Run: headless pygame with SDL's dummy video driver; simulated clock (each Clock.tick advances the game by its frame time, no real sleeping); random seed 0; keys injected as events and as key.get_pressed() state; no mouse input.
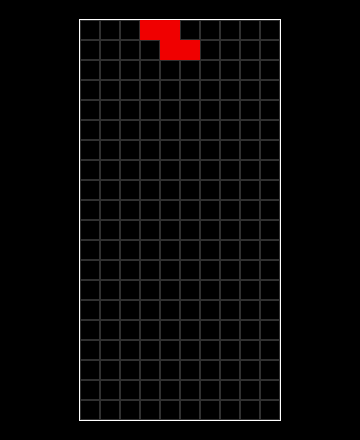
Frame 1 of 4 · flips 1–60 · no input
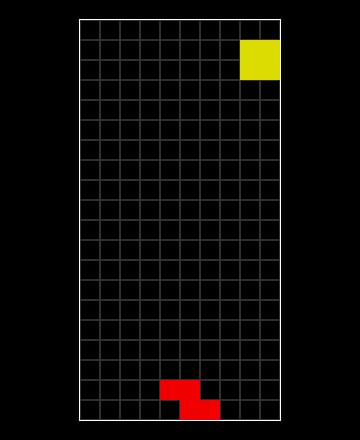
Frame 2 of 4 · flips 61–180 · tapped SPACE, RETURN · held RIGHT (→), D
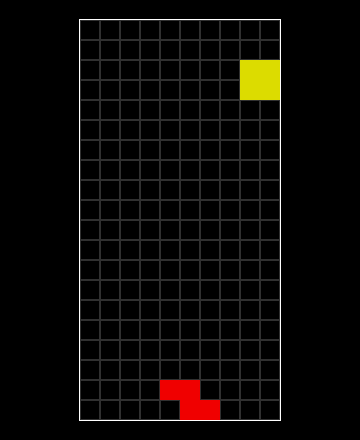
Frame 3 of 4 · flips 181–300 · held DOWN (↓), S
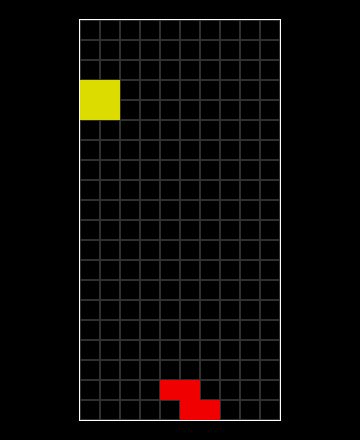
Frame 4 of 4 · flips 301–420 · held LEFT (←), A, UP (↑), W

The pygame program that drew these frames:

import pygame
import random

#===========[ Game-Setting - Begin ]======================
fps = 60                # set the framerate of the game
zoom = 20               # set the size of the output
multiColorBlock = True  # enable multiple colors (blocks - also known as tetriminos - only)
#===========[ Game-Setting - End ]========================



#===========[ Create Window - Begin ]=====================
pygame.init()
screen = pygame.display.set_mode((18 * zoom, 22 * zoom))
pygame.display.set_caption("Tetris")
#===========[ Create Window - End ]=======================

#===========[ Colors - Begin ]============================
# set the color values - (red, green, blue)
clBlack = (0, 0, 0)
clWhite = (255, 255, 255)
clDarkGray = (48, 48, 48)
if multiColorBlock:
    clBlockColors = [
        (0, 240, 240),  # I-Block
        (0, 0, 240),    # J-Block
        (255, 128, 0),  # L-Block
        (220, 220, 0),  # O-Block
        (0, 240, 0),    # Z-Block
        (160, 0, 240),  # T-Block
        (240, 0, 0),    # S-Block
        (255, 255, 255) # unknown Block
    ]
else:
    clActiveBlock = (255, 255, 255) # current block
    clBlockColors = [
        (200, 200, 200), # I-Block
        (200, 200, 200), # J-Block
        (200, 200, 200), # L-Block
        (200, 200, 200), # O-Block
        (200, 200, 200), # Z-Block
        (200, 200, 200), # T-Block
        (200, 200, 200), # S-Block
        (200, 200, 200)  # unknown Block
    ]
#===========[ Colors - End ]==============================


#===========[ Block-List - Begin ]========================
# blocks are in 4x4 matrices, numbered over x:
#   | 0 1 2 3 |
#   | 4 5 6 7 |
#   | 8 9 a b |
#   | c d e f |

# "allBlocks" = [[[[SHAPE POSITIONS] ROTATION] TYPE]]

allBlocks = [
    [[4, 5, 6, 7], [1, 5, 9, 13]],                            # I-Block
    [[0, 4, 5, 6], [0, 1, 4, 8], [0, 1, 2, 6], [1, 5, 8, 9]], # J-Block
    [[2, 4, 5, 6], [0, 4, 8, 9], [0, 1, 2, 4], [0, 1, 5, 9]], # L-Block
    [[0, 1, 4, 5]],                                           # O-Block
    [[1, 2, 4, 5], [0, 4, 5, 9]],                             # Z-Block
    [[1, 4, 5, 6], [0, 4, 5, 8], [0, 1, 2, 5], [1, 4, 5, 9]], # T-Block
    [[0, 1, 5, 6], [1, 4, 5, 8]]                              # S-Block
]
#===========[ Block-List - End ]==========================


#===========[ Block-Class - Begin ]=======================
class Block:
    x = 0        # position in the game field
    y = 0        # position in the game field
    rotation = 0 # rotation index of "allBlocks"
    type = 0     # type index of "allBlocks"

    # set the default values for this block
    def __init__(self, x_coord, y_coord):
        self.x = x_coord
        self.y = y_coord
        self.rotation = 0
        self.type = random.randint(0, len(allBlocks) - 1)

    # get the shape of the block
    def image(self):
        return allBlocks[self.type][self.rotation]

    # rotate the block clockwise
    def rotateRight(self):
        self.rotation = (self.rotation + 1) % len(allBlocks[self.type])

    # rotate the block counter-clockwise
    def rotateLeft(self):
        self.rotation = (self.rotation - 1) % len(allBlocks[self.type])
#===========[ Block-Class - End ]=========================

#===========[ Game-Class - Begin ]========================
class Tetris:
    height = 0         # height of the field
    width = 0          # width of the field
    field = []         # the filed list
    score = 0          # current sore of the game
    state = "ignore"   # state oth the game
    fieldPosX = 0      # position of the field in the window - only used on draw
    fieldPosY = 0      # position of the field in the window - only used on draw
    block = None       # the current block
    goDownSpeed = 0    # the speed for the current block to go down to the ground - in frames
    goDownCounter = 0  # the counter for updating the current block to go down to the ground
    series = 0         # the counter for deleted lines in differ moves

    # set the default values for this game
    def __init__(self, _width, _height, posX, posY):
        self.height = _height
        self.width = _width
        self.fieldPosX = posX * zoom
        self.fieldPosY = posY * zoom
        self.field = []
        self.score = 0
        self.state = "running"
        self.goDownSpeed = fps * 2
        self.goDownCounter = 1
        self.series = 0

        # create the field lines and values
        for i in range(_height):
            new_line = []
            for j in range(_width):
                new_line.append(0)
            self.field.append(new_line)

    def newBlock(self):
        self.block = Block(3, 0)
        if self.checkInterscetion():
            self.state = "gameover"
            self.block = None

    # rotate the current block clockwise
    def rotateRight(self):
        self.block.rotateRight()
        if self.checkInterscetion():
            self.block.rotateLeft()

    # rotate the current block counter-clockwise
    def rotateLeft(self):
        self.block.rotateLeft()
        if self.checkInterscetion():
            self.block.rotateRight()

    # move the current block in "deltaX" way
    def moveSideway(self, deltaX):
        self.block.x += deltaX
        if self.checkInterscetion():
            self.block.x -= deltaX

    # move the current block to the right side
    def moveRight(self):
        self.moveSideway(1)

    # move the current block to the left side
    def moveLeft(self):
        self.moveSideway(-1)

    # place the current block in the field
    def placeBlock(self):
        if self.block is not None:
            for i in range(4):
                for j in range(4):
                    position = i * 4 + j
                    if position in self.block.image():
                        self.field[i + self.block.y][j + self.block.x] = self.block.type + 1

        self.cleanField()

    # drop the current block and place the block in the field
    def drop(self):
        while not self.checkInterscetion():
            self.block.y += 1

        self.block.y -= 1
        self.placeBlock()

        self.newBlock()

    # move the current block down
    def goDown(self):
        if self.goDownCounter == 0:
            self.block.y += 1
            if (self.checkInterscetion()):
                self.block.y -= 1
                self.placeBlock()
                self.newBlock()

        self.goDownCounter =  (self.goDownCounter + 1) % self.goDownSpeed

    # check the filed and remove complete lines
    def cleanField(self):
        deletedLines = 0
        for i in range(self.height - 1, 0, -1):
            # mark complete kines
            line = self.field[i]
            lineIsFull = True
            for j in range(self.width):
                if line[j] == 0:
                    lineIsFull = False
                    break

            # remove line
            if lineIsFull:
                deletedLines += 1
                self.field.pop(i)

        # fill the field up - create new lines
        for i in range(deletedLines):
            new_line = []
            for j in range(self.width):
                new_line.append(0)
            self.field.insert(0, new_line)

        # update score
        if deletedLines > 0:
            self.series += 1
            self.score += ((deletedLines + 1) ** 2) * self.series
        else:
            self.series = 0

    # check the new position of the current block for intersection
    def checkInterscetion(self):
        if self.block is not None:
            for i in range(4):
                for j in range(4):
                    position = i * 4 + j
                    if position in self.block.image():
                        # the block is outside of the field or a block ist on the same position
                        if i + self.block.y > self.height - 1 or i + self.block.y < 0 or\
                           j + self.block.x > self.width - 1 or j + self.block.x < 0 or\
                           self.field[i + self.block.y][j + self.block.x] > 0:
                            return True
        return False

#===========[ Game-Class - End ]==========================


#===========[ Main-Loop - Begin ]=========================
# list of all running games
gameList = [Tetris(10, 20, 4, 1)]
gameInput = gameList[0]  # the local game
gameList[0].newBlock()

# hold "right move key" update variables
pressingRight = False
pressingRightCounter = 0
pressingRightFirstUpdate = 0
# hold "left move key" update variables
pressingLeft = False
pressingLeftCounter = 0
pressingLeftFirstUpdate = 0

# create font and text
gameover_font = pygame.font.SysFont('DejaVu Sans', int(2.44 * zoom), True, False)
text_gameover = gameover_font.render("Game Over!", True, (255, 255, 255))

exitGame = False
clock = pygame.time.Clock()
updatePressingKey = fps / 10 # update the pressed keys per second
while not exitGame:
    #=======[ Game-Input - Begin ]========================
    for event in pygame.event.get():
        # exit application
        if event.type == pygame.QUIT:
                exitGame = True

        elif gameInput.state != "gameover":
            # set the pressed keys and update key-events
            if event.type == pygame.KEYDOWN:
                if event.key == pygame.K_UP:
                    gameInput.rotateRight()
                if event.key == pygame.K_DOWN:
                    gameInput.rotateLeft()
                if event.key == pygame.K_RIGHT:
                    pressingRight = True
                    pressingRightCounter = 1
                    pressingRightFirstUpdate = 0
                    gameInput.moveRight()
                if event.key == pygame.K_LEFT:
                    pressingLeft = True
                    pressingLeftCounter = 1
                    pressingLeftFirstUpdate = 0
                    gameInput.moveLeft()
                if event.key == pygame.K_SPACE:
                    gameInput.drop()

            # reset the pressed keys
            if event.type == pygame.KEYUP:
                if event.key == pygame.K_RIGHT:
                    pressingRight = False
                if event.key == pygame.K_LEFT:
                    pressingLeft = False

    # update pressed keys
    if gameInput.state != "gameover":
        updateCounter = False
        if pressingLeft and pressingLeftCounter == 0:
            gameInput.moveLeft()
            pressingLeftCounter = 1
        if pressingRight and pressingRightCounter == 0:
            gameInput.moveRight()
            pressingRightCounter = 1

        pressingLeftFirstUpdate += 1
        pressingRightFirstUpdate += 1
        if pressingLeftFirstUpdate > updatePressingKey * 5:
            pressingLeftCounter = (pressingLeftCounter + 1) % (updatePressingKey + 1)
        if pressingRightFirstUpdate > updatePressingKey * 5:
            pressingRightCounter = (pressingRightCounter + 1) % (updatePressingKey + 1)
    #=======[ Game-Input - End ]==========================

    #=======[ Draw Game - Begin ]=========================
    screen.fill(color=clBlack)  # "clear" the screen
    # draw every field
    for game in gameList:
        # update current block - go to the ground
        if game.state != "gameover":
            game.goDown()

        # draw game field border
        pygame.draw.rect(screen, color=clWhite, rect=[game.fieldPosX - 1, game.fieldPosY - 1, game.width * zoom + 2, game.height * zoom + 2], width=1)

        # draw game field
        for i in range(game.height):
            for j in range(game.width):
                border = 0
                clBlock = clWhite
                if game.field[i][j] == 0:
                    border = 1
                    clBlock = clDarkGray
                elif game.field[i][j] > 0:
                    clBlock = clBlockColors[game.field[i][j] - 1]

                pygame.draw.rect(screen, color=clBlock, rect=[game.fieldPosX + j * zoom, game.fieldPosY + i * zoom, zoom, zoom], width=border)

        # draw game current block
        if game.block is not None:
            for i in range(4):
                for j in range(4):
                    position = i * 4 + j
                    if position in game.block.image():
                        clBlock = clBlockColors[game.block.type]
                        if not multiColorBlock:
                            clBlock = clActiveBlock
                        pygame.draw.rect(screen, color=clBlock, rect=[game.fieldPosX + (j + game.block.x) * zoom, game.fieldPosY + (i + game.block.y) * zoom, zoom, zoom])

        # draw game over screen
        if game.state == "gameover":
            pygame.draw.rect(screen, color=clBlack, rect=[int(0.5 * zoom), int(9.175 * zoom), int(17 * zoom), int(3.25 * zoom)])
            pygame.draw.rect(screen, color=clWhite, rect=[int(0.5 * zoom), int(9.175 * zoom), int(17 * zoom), int(3.25 * zoom)], width=1)
            screen.blit(text_gameover, [int(0.9 * zoom), int(9.375 * zoom)])

    pygame.display.flip()  # update screen
    #=======[ Draw Game - End ]===========================

    clock.tick(fps)  # wait time to reach the fps

pygame.quit()
#===========[ Main-Loop - End ]===========================
